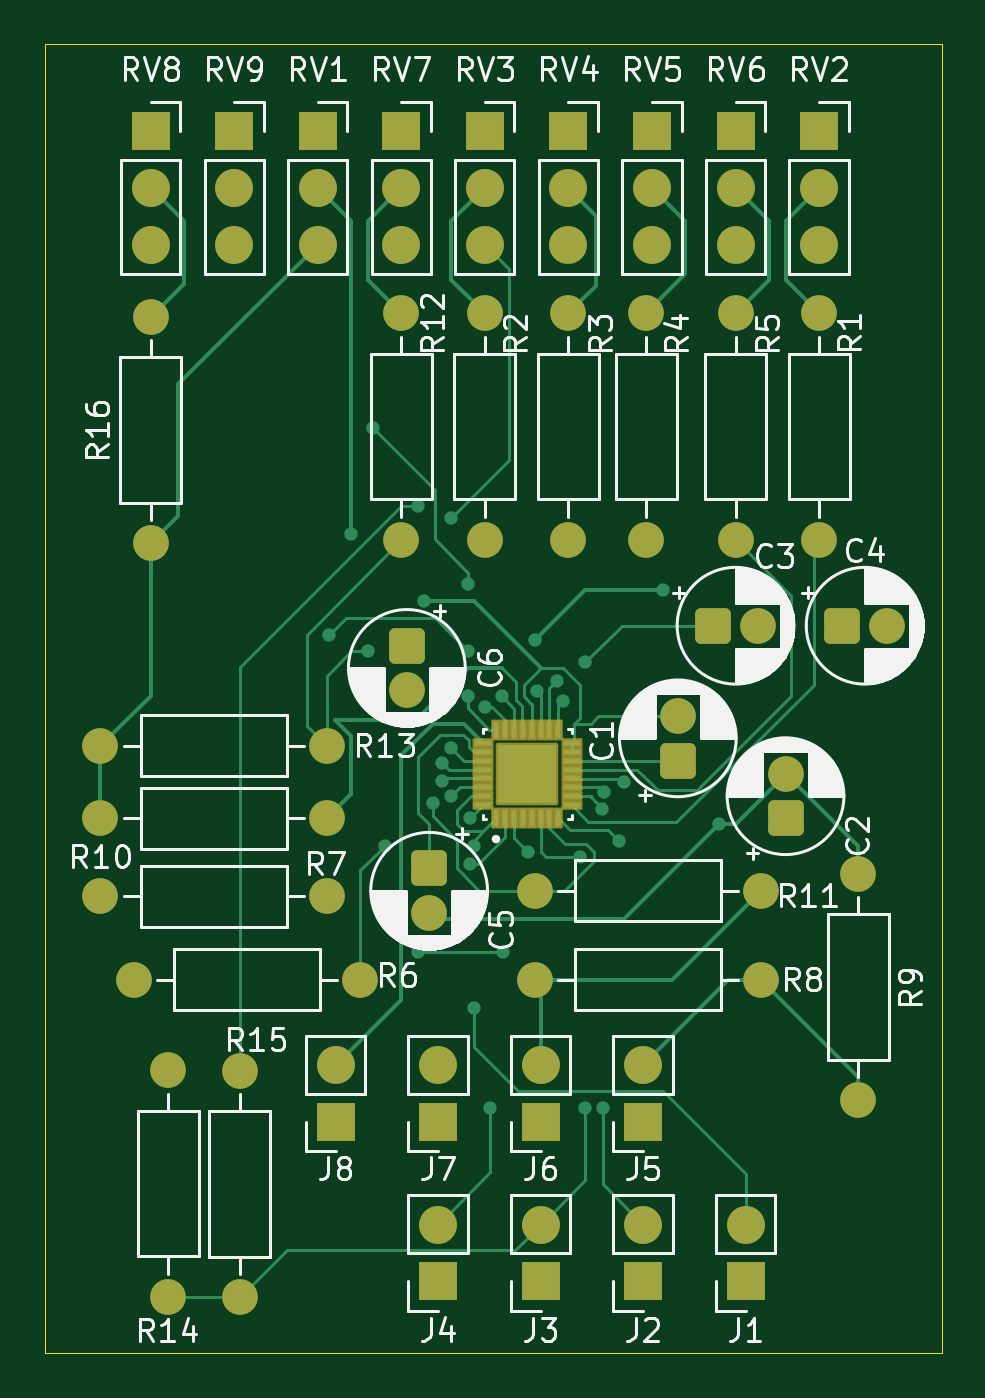
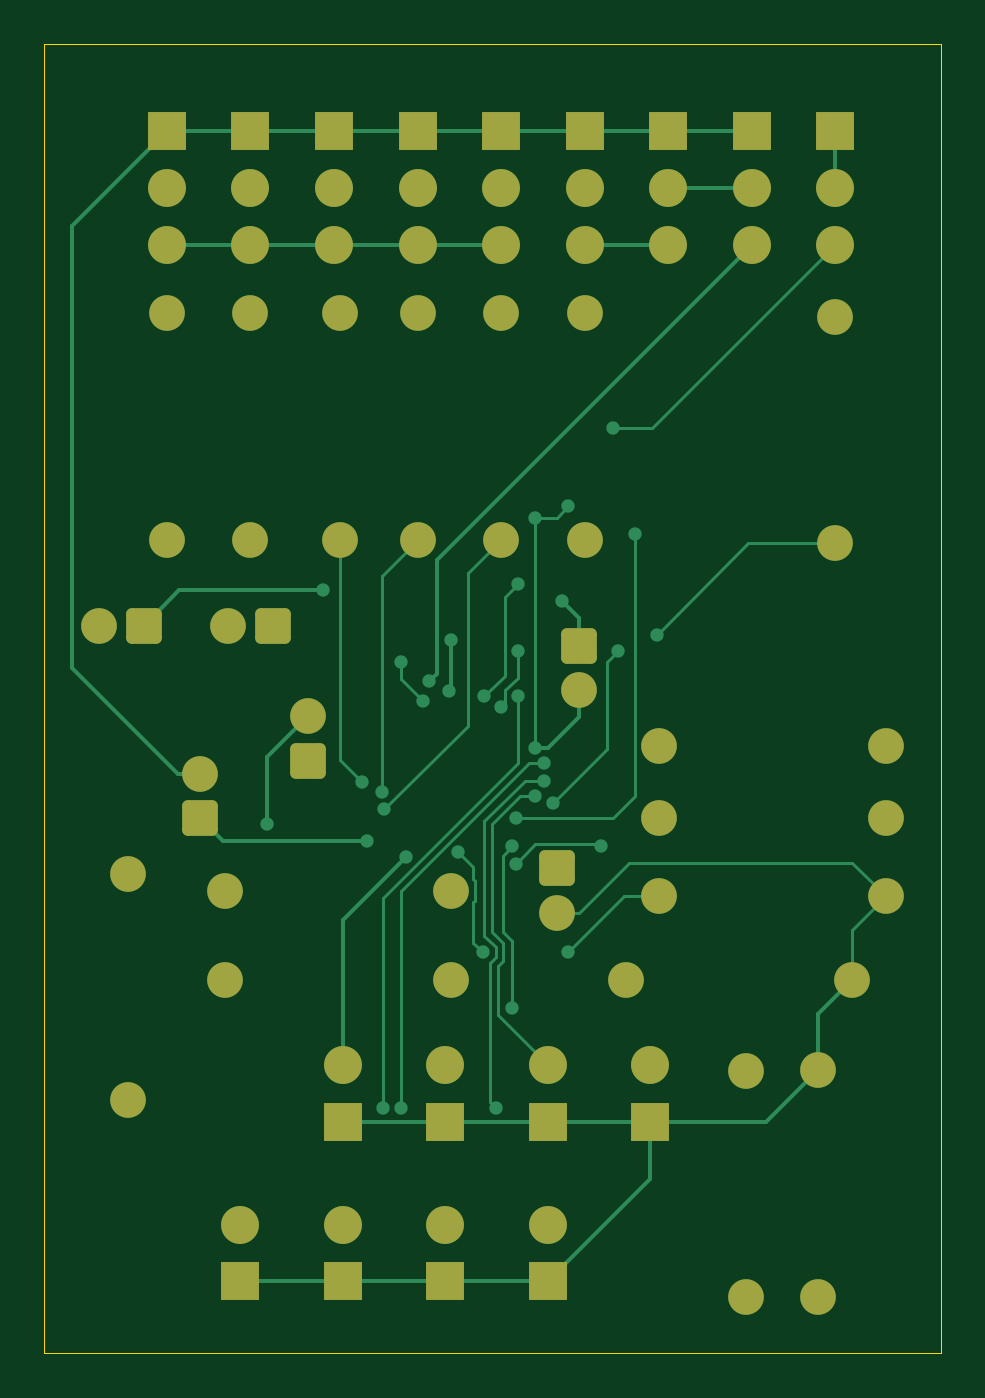
Circuit board: 9 layer files. Board 40.2 x 58.8 mm.
- bottom_copper: Analog-EuroRack-Oscillator-B_Cu.gbr (16234 bytes)
- bottom_mask: Analog-EuroRack-Oscillator-B_Mask.gbr (4725 bytes)
- paste: Analog-EuroRack-Oscillator-B_Paste.gbr (484 bytes)
- bottom_silk: Analog-EuroRack-Oscillator-B_Silkscreen.gbr (485 bytes)
- outline: Analog-EuroRack-Oscillator-Edge_Cuts.gbr (649 bytes)
- top_copper: Analog-EuroRack-Oscillator-F_Cu.gbr (24245 bytes)
- top_mask: Analog-EuroRack-Oscillator-F_Mask.gbr (5938 bytes)
- paste: Analog-EuroRack-Oscillator-F_Paste.gbr (2315 bytes)
- top_silk: Analog-EuroRack-Oscillator-F_Silkscreen.gbr (98821 bytes)

=== bottom_copper: Analog-EuroRack-Oscillator-B_Cu.gbr (16234 bytes, source omitted) ===
=== bottom_mask: Analog-EuroRack-Oscillator-B_Mask.gbr ===
%TF.GenerationSoftware,KiCad,Pcbnew,9.0.7*%
%TF.CreationDate,2026-10-26T03:18:52+01:00*%
%TF.ProjectId,Analog-EuroRack-Oscillator,416e616c-6f67-42d4-9575-726f5261636b,rev?*%
%TF.SameCoordinates,Original*%
%TF.FileFunction,Soldermask,Bot*%
%TF.FilePolarity,Negative*%
%FSLAX46Y46*%
G04 Gerber Fmt 4.6, Leading zero omitted, Abs format (unit mm)*
G04 Created by KiCad (PCBNEW 9.0.7) date 2026-10-26 03:18:52*
%MOMM*%
%LPD*%
G01*
G04 APERTURE LIST*
G04 Aperture macros list*
%AMRoundRect*
0 Rectangle with rounded corners*
0 $1 Rounding radius*
0 $2 $3 $4 $5 $6 $7 $8 $9 X,Y pos of 4 corners*
0 Add a 4 corners polygon primitive as box body*
4,1,4,$2,$3,$4,$5,$6,$7,$8,$9,$2,$3,0*
0 Add four circle primitives for the rounded corners*
1,1,$1+$1,$2,$3*
1,1,$1+$1,$4,$5*
1,1,$1+$1,$6,$7*
1,1,$1+$1,$8,$9*
0 Add four rect primitives between the rounded corners*
20,1,$1+$1,$2,$3,$4,$5,0*
20,1,$1+$1,$4,$5,$6,$7,0*
20,1,$1+$1,$6,$7,$8,$9,0*
20,1,$1+$1,$8,$9,$2,$3,0*%
G04 Aperture macros list end*
%ADD10C,1.600000*%
%ADD11RoundRect,0.250000X-0.550000X0.550000X-0.550000X-0.550000X0.550000X-0.550000X0.550000X0.550000X0*%
%ADD12RoundRect,0.250000X-0.550000X-0.550000X0.550000X-0.550000X0.550000X0.550000X-0.550000X0.550000X0*%
%ADD13R,1.700000X1.700000*%
%ADD14C,1.700000*%
%ADD15RoundRect,0.250000X0.550000X-0.550000X0.550000X0.550000X-0.550000X0.550000X-0.550000X-0.550000X0*%
G04 APERTURE END LIST*
D10*
%TO.C,C5*%
X182250000Y-91750000D03*
D11*
X182250000Y-89750000D03*
%TD*%
D10*
%TO.C,C4*%
X202794888Y-78855450D03*
D12*
X200794888Y-78855450D03*
%TD*%
D13*
%TO.C,RV9*%
X173500000Y-56670000D03*
D14*
X173500000Y-59210000D03*
X173500000Y-61750000D03*
%TD*%
D10*
%TO.C,R13*%
X177660000Y-84250000D03*
X167500000Y-84250000D03*
%TD*%
%TO.C,R10*%
X167500000Y-87500000D03*
X177660000Y-87500000D03*
%TD*%
%TO.C,R11*%
X197160000Y-90750000D03*
X187000000Y-90750000D03*
%TD*%
%TO.C,R8*%
X187000000Y-94750000D03*
X197160000Y-94750000D03*
%TD*%
D13*
%TO.C,J2*%
X191850000Y-108270000D03*
D14*
X191850000Y-105730000D03*
%TD*%
%TO.C,RV8*%
X169750000Y-61750000D03*
X169750000Y-59210000D03*
D13*
X169750000Y-56670000D03*
%TD*%
%TO.C,RV1*%
X177250000Y-56670000D03*
D14*
X177250000Y-59210000D03*
X177250000Y-61750000D03*
%TD*%
%TO.C,RV7*%
X181000000Y-61750000D03*
X181000000Y-59210000D03*
D13*
X181000000Y-56670000D03*
%TD*%
D14*
%TO.C,RV3*%
X184750000Y-61750000D03*
X184750000Y-59210000D03*
D13*
X184750000Y-56670000D03*
%TD*%
D14*
%TO.C,RV4*%
X188500000Y-61750000D03*
X188500000Y-59210000D03*
D13*
X188500000Y-56670000D03*
%TD*%
D14*
%TO.C,RV5*%
X192250000Y-61750000D03*
X192250000Y-59210000D03*
D13*
X192250000Y-56670000D03*
%TD*%
D14*
%TO.C,RV6*%
X196000000Y-61750000D03*
X196000000Y-59210000D03*
D13*
X196000000Y-56670000D03*
%TD*%
%TO.C,RV2*%
X199750000Y-56670000D03*
D14*
X199750000Y-59210000D03*
X199750000Y-61750000D03*
%TD*%
%TO.C,J3*%
X187250000Y-105730000D03*
D13*
X187250000Y-108270000D03*
%TD*%
D14*
%TO.C,J4*%
X182650000Y-105730000D03*
D13*
X182650000Y-108270000D03*
%TD*%
D14*
%TO.C,J1*%
X196450000Y-105730000D03*
D13*
X196450000Y-108270000D03*
%TD*%
D14*
%TO.C,J5*%
X191850000Y-98580000D03*
D13*
X191850000Y-101120000D03*
%TD*%
D14*
%TO.C,J8*%
X178050000Y-98580000D03*
D13*
X178050000Y-101120000D03*
%TD*%
D14*
%TO.C,J6*%
X187250000Y-98580000D03*
D13*
X187250000Y-101120000D03*
%TD*%
D14*
%TO.C,J7*%
X182650000Y-98580000D03*
D13*
X182650000Y-101120000D03*
%TD*%
D10*
%TO.C,R16*%
X169750000Y-75160000D03*
X169750000Y-65000000D03*
%TD*%
%TO.C,R15*%
X173750000Y-98840000D03*
X173750000Y-109000000D03*
%TD*%
%TO.C,R14*%
X170536240Y-108971278D03*
X170536240Y-98811278D03*
%TD*%
%TO.C,R12*%
X181000000Y-64840000D03*
X181000000Y-75000000D03*
%TD*%
%TO.C,R9*%
X201500000Y-90000000D03*
X201500000Y-100160000D03*
%TD*%
%TO.C,R7*%
X177660000Y-91000000D03*
X167500000Y-91000000D03*
%TD*%
%TO.C,R6*%
X179160000Y-94750000D03*
X169000000Y-94750000D03*
%TD*%
%TO.C,R5*%
X196000000Y-64840000D03*
X196000000Y-75000000D03*
%TD*%
%TO.C,R4*%
X192000000Y-64840000D03*
X192000000Y-75000000D03*
%TD*%
%TO.C,R3*%
X188500000Y-64840000D03*
X188500000Y-75000000D03*
%TD*%
%TO.C,R2*%
X184750000Y-64840000D03*
X184750000Y-75000000D03*
%TD*%
%TO.C,R1*%
X199750000Y-64840000D03*
X199750000Y-75000000D03*
%TD*%
%TO.C,C6*%
X181250000Y-81750000D03*
D11*
X181250000Y-79750000D03*
%TD*%
D10*
%TO.C,C3*%
X197000000Y-78855450D03*
D12*
X195000000Y-78855450D03*
%TD*%
D15*
%TO.C,C2*%
X198243834Y-87506165D03*
D10*
X198243834Y-85506165D03*
%TD*%
D15*
%TO.C,C1*%
X193410000Y-84910000D03*
D10*
X193410000Y-82910000D03*
%TD*%
M02*

=== paste: Analog-EuroRack-Oscillator-B_Paste.gbr ===
%TF.GenerationSoftware,KiCad,Pcbnew,9.0.7*%
%TF.CreationDate,2026-10-26T03:18:52+01:00*%
%TF.ProjectId,Analog-EuroRack-Oscillator,416e616c-6f67-42d4-9575-726f5261636b,rev?*%
%TF.SameCoordinates,Original*%
%TF.FileFunction,Paste,Bot*%
%TF.FilePolarity,Positive*%
%FSLAX46Y46*%
G04 Gerber Fmt 4.6, Leading zero omitted, Abs format (unit mm)*
G04 Created by KiCad (PCBNEW 9.0.7) date 2026-10-26 03:18:52*
%MOMM*%
%LPD*%
G01*
G04 APERTURE LIST*
G04 APERTURE END LIST*
M02*

=== bottom_silk: Analog-EuroRack-Oscillator-B_Silkscreen.gbr ===
%TF.GenerationSoftware,KiCad,Pcbnew,9.0.7*%
%TF.CreationDate,2026-10-26T03:18:52+01:00*%
%TF.ProjectId,Analog-EuroRack-Oscillator,416e616c-6f67-42d4-9575-726f5261636b,rev?*%
%TF.SameCoordinates,Original*%
%TF.FileFunction,Legend,Bot*%
%TF.FilePolarity,Positive*%
%FSLAX46Y46*%
G04 Gerber Fmt 4.6, Leading zero omitted, Abs format (unit mm)*
G04 Created by KiCad (PCBNEW 9.0.7) date 2026-10-26 03:18:52*
%MOMM*%
%LPD*%
G01*
G04 APERTURE LIST*
G04 APERTURE END LIST*
M02*

=== outline: Analog-EuroRack-Oscillator-Edge_Cuts.gbr ===
%TF.GenerationSoftware,KiCad,Pcbnew,9.0.7*%
%TF.CreationDate,2026-10-26T03:18:52+01:00*%
%TF.ProjectId,Analog-EuroRack-Oscillator,416e616c-6f67-42d4-9575-726f5261636b,rev?*%
%TF.SameCoordinates,Original*%
%TF.FileFunction,Profile,NP*%
%FSLAX46Y46*%
G04 Gerber Fmt 4.6, Leading zero omitted, Abs format (unit mm)*
G04 Created by KiCad (PCBNEW 9.0.7) date 2026-10-26 03:18:52*
%MOMM*%
%LPD*%
G01*
G04 APERTURE LIST*
%TA.AperFunction,Profile*%
%ADD10C,0.050000*%
%TD*%
G04 APERTURE END LIST*
D10*
X165000000Y-52750000D02*
X205250000Y-52750000D01*
X205250000Y-111500000D01*
X165000000Y-111500000D01*
X165000000Y-52750000D01*
M02*

=== top_copper: Analog-EuroRack-Oscillator-F_Cu.gbr (24245 bytes, source omitted) ===
=== top_mask: Analog-EuroRack-Oscillator-F_Mask.gbr ===
%TF.GenerationSoftware,KiCad,Pcbnew,9.0.7*%
%TF.CreationDate,2026-10-26T03:18:52+01:00*%
%TF.ProjectId,Analog-EuroRack-Oscillator,416e616c-6f67-42d4-9575-726f5261636b,rev?*%
%TF.SameCoordinates,Original*%
%TF.FileFunction,Soldermask,Top*%
%TF.FilePolarity,Negative*%
%FSLAX46Y46*%
G04 Gerber Fmt 4.6, Leading zero omitted, Abs format (unit mm)*
G04 Created by KiCad (PCBNEW 9.0.7) date 2026-10-26 03:18:52*
%MOMM*%
%LPD*%
G01*
G04 APERTURE LIST*
G04 Aperture macros list*
%AMRoundRect*
0 Rectangle with rounded corners*
0 $1 Rounding radius*
0 $2 $3 $4 $5 $6 $7 $8 $9 X,Y pos of 4 corners*
0 Add a 4 corners polygon primitive as box body*
4,1,4,$2,$3,$4,$5,$6,$7,$8,$9,$2,$3,0*
0 Add four circle primitives for the rounded corners*
1,1,$1+$1,$2,$3*
1,1,$1+$1,$4,$5*
1,1,$1+$1,$6,$7*
1,1,$1+$1,$8,$9*
0 Add four rect primitives between the rounded corners*
20,1,$1+$1,$2,$3,$4,$5,0*
20,1,$1+$1,$4,$5,$6,$7,0*
20,1,$1+$1,$6,$7,$8,$9,0*
20,1,$1+$1,$8,$9,$2,$3,0*%
G04 Aperture macros list end*
%ADD10C,1.600000*%
%ADD11RoundRect,0.250000X-0.550000X0.550000X-0.550000X-0.550000X0.550000X-0.550000X0.550000X0.550000X0*%
%ADD12RoundRect,0.250000X-0.550000X-0.550000X0.550000X-0.550000X0.550000X0.550000X-0.550000X0.550000X0*%
%ADD13RoundRect,0.053000X0.414000X-0.159000X0.414000X0.159000X-0.414000X0.159000X-0.414000X-0.159000X0*%
%ADD14RoundRect,0.053000X0.159000X-0.414000X0.159000X0.414000X-0.159000X0.414000X-0.159000X-0.414000X0*%
%ADD15RoundRect,0.102000X1.300000X-1.300000X1.300000X1.300000X-1.300000X1.300000X-1.300000X-1.300000X0*%
%ADD16R,1.700000X1.700000*%
%ADD17C,1.700000*%
%ADD18RoundRect,0.250000X0.550000X-0.550000X0.550000X0.550000X-0.550000X0.550000X-0.550000X-0.550000X0*%
G04 APERTURE END LIST*
D10*
%TO.C,C5*%
X182250000Y-91750000D03*
D11*
X182250000Y-89750000D03*
%TD*%
D10*
%TO.C,C4*%
X202794888Y-78855450D03*
D12*
X200794888Y-78855450D03*
%TD*%
D13*
%TO.C,U2*%
X188640000Y-86910000D03*
X188640000Y-86510000D03*
X188640000Y-86110000D03*
X188640000Y-85710000D03*
X188640000Y-85310000D03*
X188640000Y-84910000D03*
X188640000Y-84510000D03*
X188640000Y-84110000D03*
X184660000Y-84110000D03*
X184660000Y-84510000D03*
X184660000Y-84910000D03*
X184660000Y-85310000D03*
X184660000Y-85710000D03*
X184660000Y-86110000D03*
X184660000Y-86510000D03*
X184660000Y-86910000D03*
D14*
X185250000Y-87500000D03*
X185650000Y-87500000D03*
X186050000Y-87500000D03*
X186450000Y-87500000D03*
X186850000Y-87500000D03*
X187250000Y-87500000D03*
X187650000Y-87500000D03*
X188050000Y-87500000D03*
X188050000Y-83520000D03*
X187650000Y-83520000D03*
X187250000Y-83520000D03*
X186850000Y-83520000D03*
X186450000Y-83520000D03*
X186050000Y-83520000D03*
X185650000Y-83520000D03*
X185250000Y-83520000D03*
D15*
X186650000Y-85510000D03*
%TD*%
D16*
%TO.C,RV9*%
X173500000Y-56670000D03*
D17*
X173500000Y-59210000D03*
X173500000Y-61750000D03*
%TD*%
D10*
%TO.C,R13*%
X177660000Y-84250000D03*
X167500000Y-84250000D03*
%TD*%
%TO.C,R10*%
X167500000Y-87500000D03*
X177660000Y-87500000D03*
%TD*%
%TO.C,R11*%
X197160000Y-90750000D03*
X187000000Y-90750000D03*
%TD*%
%TO.C,R8*%
X187000000Y-94750000D03*
X197160000Y-94750000D03*
%TD*%
D16*
%TO.C,J2*%
X191850000Y-108270000D03*
D17*
X191850000Y-105730000D03*
%TD*%
%TO.C,RV8*%
X169750000Y-61750000D03*
X169750000Y-59210000D03*
D16*
X169750000Y-56670000D03*
%TD*%
%TO.C,RV1*%
X177250000Y-56670000D03*
D17*
X177250000Y-59210000D03*
X177250000Y-61750000D03*
%TD*%
%TO.C,RV7*%
X181000000Y-61750000D03*
X181000000Y-59210000D03*
D16*
X181000000Y-56670000D03*
%TD*%
D17*
%TO.C,RV3*%
X184750000Y-61750000D03*
X184750000Y-59210000D03*
D16*
X184750000Y-56670000D03*
%TD*%
D17*
%TO.C,RV4*%
X188500000Y-61750000D03*
X188500000Y-59210000D03*
D16*
X188500000Y-56670000D03*
%TD*%
D17*
%TO.C,RV5*%
X192250000Y-61750000D03*
X192250000Y-59210000D03*
D16*
X192250000Y-56670000D03*
%TD*%
D17*
%TO.C,RV6*%
X196000000Y-61750000D03*
X196000000Y-59210000D03*
D16*
X196000000Y-56670000D03*
%TD*%
%TO.C,RV2*%
X199750000Y-56670000D03*
D17*
X199750000Y-59210000D03*
X199750000Y-61750000D03*
%TD*%
%TO.C,J3*%
X187250000Y-105730000D03*
D16*
X187250000Y-108270000D03*
%TD*%
D17*
%TO.C,J4*%
X182650000Y-105730000D03*
D16*
X182650000Y-108270000D03*
%TD*%
D17*
%TO.C,J1*%
X196450000Y-105730000D03*
D16*
X196450000Y-108270000D03*
%TD*%
D17*
%TO.C,J5*%
X191850000Y-98580000D03*
D16*
X191850000Y-101120000D03*
%TD*%
D17*
%TO.C,J8*%
X178050000Y-98580000D03*
D16*
X178050000Y-101120000D03*
%TD*%
D17*
%TO.C,J6*%
X187250000Y-98580000D03*
D16*
X187250000Y-101120000D03*
%TD*%
D17*
%TO.C,J7*%
X182650000Y-98580000D03*
D16*
X182650000Y-101120000D03*
%TD*%
D10*
%TO.C,R16*%
X169750000Y-75160000D03*
X169750000Y-65000000D03*
%TD*%
%TO.C,R15*%
X173750000Y-98840000D03*
X173750000Y-109000000D03*
%TD*%
%TO.C,R14*%
X170536240Y-108971278D03*
X170536240Y-98811278D03*
%TD*%
%TO.C,R12*%
X181000000Y-64840000D03*
X181000000Y-75000000D03*
%TD*%
%TO.C,R9*%
X201500000Y-90000000D03*
X201500000Y-100160000D03*
%TD*%
%TO.C,R7*%
X177660000Y-91000000D03*
X167500000Y-91000000D03*
%TD*%
%TO.C,R6*%
X179160000Y-94750000D03*
X169000000Y-94750000D03*
%TD*%
%TO.C,R5*%
X196000000Y-64840000D03*
X196000000Y-75000000D03*
%TD*%
%TO.C,R4*%
X192000000Y-64840000D03*
X192000000Y-75000000D03*
%TD*%
%TO.C,R3*%
X188500000Y-64840000D03*
X188500000Y-75000000D03*
%TD*%
%TO.C,R2*%
X184750000Y-64840000D03*
X184750000Y-75000000D03*
%TD*%
%TO.C,R1*%
X199750000Y-64840000D03*
X199750000Y-75000000D03*
%TD*%
%TO.C,C6*%
X181250000Y-81750000D03*
D11*
X181250000Y-79750000D03*
%TD*%
D10*
%TO.C,C3*%
X197000000Y-78855450D03*
D12*
X195000000Y-78855450D03*
%TD*%
D18*
%TO.C,C2*%
X198243834Y-87506165D03*
D10*
X198243834Y-85506165D03*
%TD*%
D18*
%TO.C,C1*%
X193410000Y-84910000D03*
D10*
X193410000Y-82910000D03*
%TD*%
M02*

=== paste: Analog-EuroRack-Oscillator-F_Paste.gbr (2315 bytes, source withheld) ===
=== top_silk: Analog-EuroRack-Oscillator-F_Silkscreen.gbr (98821 bytes, source omitted) ===
